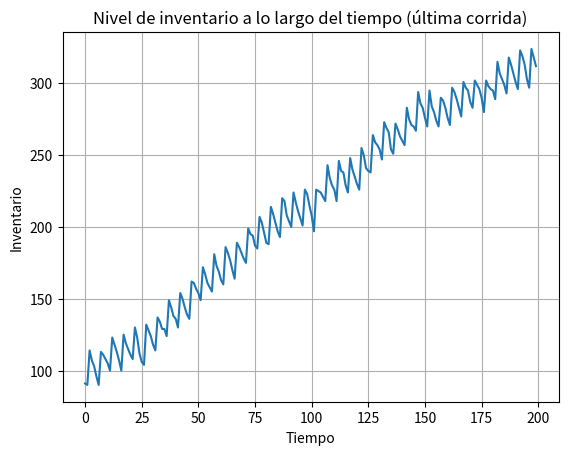

This figure's Python source:
import numpy as np
import matplotlib.pyplot as plt

class InventorySimulation:
    def __init__(self, demand_rate, lead_time, order_cost, holding_cost, shortage_cost,
                 review_period, order_quantity, initial_inventory=100, max_time=1000):
        self.demand_rate = demand_rate          # demanda media por unidad de tiempo (Poisson)
        self.lead_time = lead_time              # tiempo de entrega del pedido (constante o variable)
        self.order_cost = order_cost            # costo fijo por orden
        self.holding_cost = holding_cost        # costo por unidad almacenada por unidad de tiempo
        self.shortage_cost = shortage_cost      # costo por unidad faltante por unidad de tiempo
        self.review_period = review_period      # periodo de revisión para hacer pedido
        self.order_quantity = order_quantity    # cantidad a pedir cuando se ordena
        self.inventory = initial_inventory      # inventario inicial
        self.time = 0
        self.max_time = max_time

        # Variables para seguimiento
        self.inventory_levels = []
        self.backorders = 0
        self.cost_order = 0
        self.cost_holding = 0
        self.cost_shortage = 0

        # Para simular llegada de demanda
        self.next_review = 0
        self.pending_orders = []  # lista de tuplas (arrival_time, quantity)

    def simulate(self):
        dt = 1  # paso de tiempo discreto (1 unidad)
        while self.time < self.max_time:
            # 1. Llegada de pedidos pendientes
            self._receive_orders()

            # 2. Generar demanda (Poisson)
            demand = np.random.poisson(self.demand_rate * dt)

            # 3. Atender demanda
            if demand <= self.inventory:
                self.inventory -= demand
            else:
                self.backorders += demand - self.inventory
                self.inventory = 0

            # 4. Revisar inventario y ordenar si es tiempo
            if self.time >= self.next_review:
                self._place_order()
                self.next_review += self.review_period

            # 5. Calcular costos para este periodo
            self.cost_holding += self.holding_cost * max(self.inventory, 0)
            self.cost_shortage += self.shortage_cost * self.backorders

            self.inventory_levels.append(self.inventory)

            self.time += dt

        self.cost_order = (self.time / self.review_period) * self.order_cost

    def _receive_orders(self):
        # Revisar si algún pedido llega en este tiempo
        arrivals = [order for order in self.pending_orders if order[0] <= self.time]
        for arrival_time, qty in arrivals:
            self.inventory += qty
            if self.backorders > 0:
                # Reducir backorders si hay inventario
                if self.inventory >= self.backorders:
                    self.inventory -= self.backorders
                    self.backorders = 0
                else:
                    self.backorders -= self.inventory
                    self.inventory = 0
            self.pending_orders.remove((arrival_time, qty))

    def _place_order(self):
        # Ordenar sólo si inventario + pedidos pendientes < punto de pedido (simplificado)
        # Aquí se puede ajustar la política según se desee
        # Para simplicidad, ordenamos siempre la cantidad fija
        arrival_time = self.time + self.lead_time
        self.pending_orders.append((arrival_time, self.order_quantity))

    def get_costs(self):
        total_cost = self.cost_order + self.cost_holding + self.cost_shortage
        return {
            'order_cost': self.cost_order,
            'holding_cost': self.cost_holding,
            'shortage_cost': self.cost_shortage,
            'total_cost': total_cost
        }

def run_inventory_experiments(runs=10):
    # Parámetros (puedes modificarlos para análisis de sensibilidad)
    demand_rate = 5          # demanda media por unidad de tiempo
    lead_time = 2            # tiempo de entrega
    order_cost = 50          # costo fijo por ordenar
    holding_cost = 1         # costo por unidad almacenada por unidad de tiempo
    shortage_cost = 10       # costo por unidad faltante por unidad de tiempo
    review_period = 5        # periodo de revisión
    order_quantity = 30      # cantidad a pedir
    max_time = 200           # tiempo total de simulación

    results = []
    for i in range(runs):
        sim = InventorySimulation(demand_rate, lead_time, order_cost, holding_cost,
                                  shortage_cost, review_period, order_quantity, max_time=max_time)
        sim.simulate()
        costs = sim.get_costs()
        results.append(costs)
        print(f"Corrida {i+1}: {costs}")

    # Promedio de costos
    avg_costs = {key: np.mean([r[key] for r in results]) for key in results[0].keys()}
    print("\nPromedio de costos tras", runs, "corridas:")
    for k, v in avg_costs.items():
        print(f"{k}: {v:.2f}")

    # Graficar inventario promedio (de la última corrida)
    plt.plot(sim.inventory_levels)
    plt.title("Nivel de inventario a lo largo del tiempo (última corrida)")
    plt.xlabel("Tiempo")
    plt.ylabel("Inventario")
    plt.grid(True)
    plt.show()

    return avg_costs

if __name__ == "__main__":
    run_inventory_experiments()
